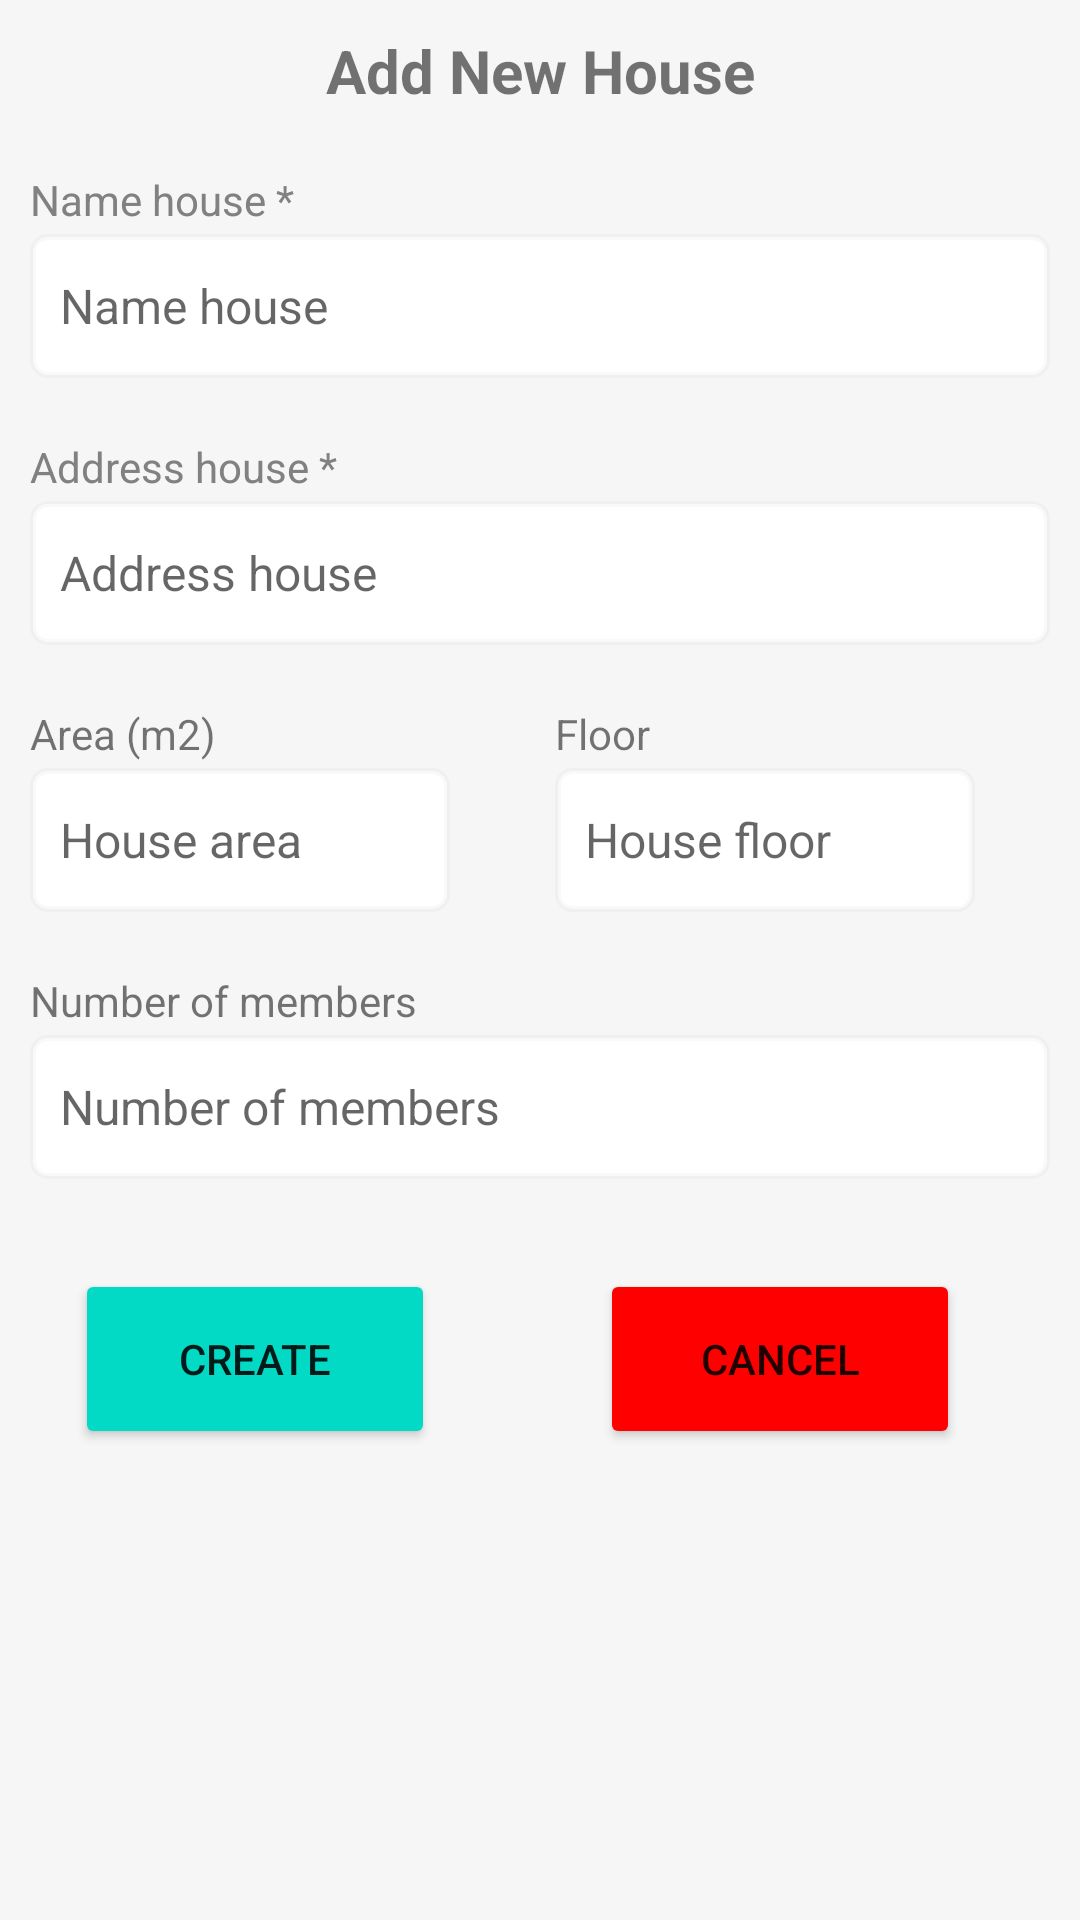

Here is an Android app screen rendered from its layout file. Give the layout XML and the strings, colors and styles it references.
<!-- AndroidManifest.xml: application theme Theme.AppCompat.Light.NoActionBar -->
<!-- res/layout/form_add_house.xml -->
<?xml version="1.0" encoding="utf-8"?>
<RelativeLayout xmlns:android="http://schemas.android.com/apk/res/android"
    xmlns:app="http://schemas.android.com/apk/res-auto"
    xmlns:tools="http://schemas.android.com/tools"
    android:layout_width="match_parent"
    android:layout_height="match_parent"
    android:background="#F6F6F6"
    android:orientation="vertical"
    android:padding="10dp">

    <TextView
        android:id="@+id/addHouseTitleDialog"
        android:layout_width="match_parent"
        android:layout_height="wrap_content"
        android:gravity="center"
        android:text="Add New House"
        android:textSize="20sp"
        android:textStyle="bold" />

    
    <TextView
        android:id="@+id/txtHouseName"
        android:layout_width="wrap_content"
        android:layout_height="wrap_content"
        android:layout_below="@+id/addHouseTitleDialog"
        android:text="Name house *"
        android:textColor="#818181"
        android:layout_marginTop="20dp"/>

    <EditText
        android:id="@+id/edtHouseName"
        android:layout_width="match_parent"
        android:layout_height="wrap_content"
        android:layout_below="@+id/txtHouseName"
        android:layout_marginTop="2dp"
        android:background="@drawable/back"
        android:hint="Name house"
        android:inputType="textPersonName"
        android:minHeight="48dp"
        android:paddingStart="10dp"
        android:textSize="16sp" />

    
    <TextView
        android:id="@+id/txtHouseAddress"
        android:layout_width="wrap_content"
        android:layout_height="wrap_content"
        android:layout_below="@+id/edtHouseName"
        android:text="Address house *"
        android:textColor="#818181"
        android:layout_marginTop="20dp"/>

    <EditText
        android:id="@+id/edtHouseAddress"
        android:layout_width="match_parent"
        android:layout_height="wrap_content"
        android:layout_below="@+id/txtHouseAddress"
        android:layout_marginTop="2dp"
        android:background="@drawable/back"
        android:hint="Address house"
        android:inputType="textPersonName"
        android:minHeight="48dp"
        android:paddingStart="10dp"
        android:textSize="16sp" />

    <LinearLayout
        android:id="@+id/linear_area_floor"
        android:layout_width="match_parent"
        android:layout_height="wrap_content"
        android:layout_below="@+id/edtHouseAddress"
        android:orientation="horizontal">

        
        <LinearLayout
            android:layout_width="140dp"
            android:layout_height="wrap_content"
            android:orientation="vertical">

            <TextView
                android:id="@+id/txtHouseArea"
                android:layout_width="wrap_content"
                android:layout_height="wrap_content"
                android:layout_marginTop="20dp"
                android:text="Area (m2)" />

            <EditText
                android:id="@+id/edtHouseArea"
                android:layout_width="match_parent"
                android:layout_height="wrap_content"
                android:layout_marginTop="2dp"
                android:background="@drawable/back"
                android:hint="House area"
                android:inputType="number"
                android:minHeight="48dp"
                android:paddingStart="10dp"
                android:textSize="16sp" />
        </LinearLayout>

        
        <LinearLayout
            android:layout_width="140dp"
            android:layout_height="wrap_content"
            android:orientation="vertical"
            android:layout_marginStart="35dp">

            <TextView
                android:id="@+id/txtHouseFloor"
                android:layout_width="wrap_content"
                android:layout_height="wrap_content"
                android:layout_marginTop="20dp"
                android:text="Floor" />

            <EditText
                android:id="@+id/edtHouseFloor"
                android:layout_width="match_parent"
                android:layout_height="wrap_content"
                android:layout_marginTop="2dp"
                android:background="@drawable/back"
                android:hint="House floor"
                android:inputType="number"
                android:minHeight="48dp"
                android:paddingStart="10dp"
                android:textSize="16sp" />
        </LinearLayout>
    </LinearLayout>

    
    <TextView
        android:id="@+id/txtHouseMembers"
        android:layout_width="wrap_content"
        android:layout_height="wrap_content"
        android:layout_marginTop="20dp"
        android:layout_below="@+id/linear_area_floor"
        android:text="Number of members" />

    <EditText
        android:id="@+id/edtHouseMembers"
        android:layout_width="match_parent"
        android:layout_height="wrap_content"
        android:layout_below="@+id/txtHouseMembers"
        android:layout_marginTop="2dp"
        android:background="@drawable/back"
        android:hint="Number of members"
        android:inputType="number"
        android:minHeight="48dp"
        android:paddingStart="10dp"
        android:textSize="16sp" />

    
    <TextView
        android:id="@+id/txtNotificationHouse"
        android:layout_width="wrap_content"
        android:layout_height="wrap_content"
        android:layout_marginTop="10dp"
        android:layout_centerHorizontal="true"
        android:textColor="@color/red"
        android:textStyle="bold"
        android:textSize="15dp"
        android:visibility="gone"
        android:layout_below="@+id/edtHouseMembers"
         />

    <LinearLayout
        android:layout_width="match_parent"
        android:layout_height="wrap_content"
        android:orientation="horizontal"
        android:layout_below="@+id/edtHouseMembers"
        android:layout_marginTop="30dp">
        <Button
            android:id="@+id/btnAddNewHouse"
            android:layout_width="120dp"
            android:layout_height="wrap_content"
            android:minHeight="60dp"
            android:layout_marginStart="15dp"
            android:backgroundTint="@color/design_default_color_secondary"
            android:text="Create" />

        <Button
            android:id="@+id/btnCancelAddNewHouse"
            android:layout_width="120dp"
            android:layout_height="wrap_content"
            android:layout_marginStart="55dp"
            android:minHeight="60dp"
            android:backgroundTint="@color/red"
            android:text="Cancel" />
    </LinearLayout>
</RelativeLayout>
<!-- resources referenced by this layout -->
<resources>
  <color name="red">#FF0000</color>
  <!-- drawable back (drawable) -->
  <?xml version="1.0" encoding="utf-8"?>
  <shape xmlns:android="http://schemas.android.com/apk/res/android"
      android:shape="rectangle">
      <stroke
          android:width="2dp"
          android:color="#08584F4F" />
      <corners
          android:radius="5dp" />
  
      <solid android:color="@color/white"/>
  </shape>
  <color name="white">#FFFFFFFF</color>
</resources>
